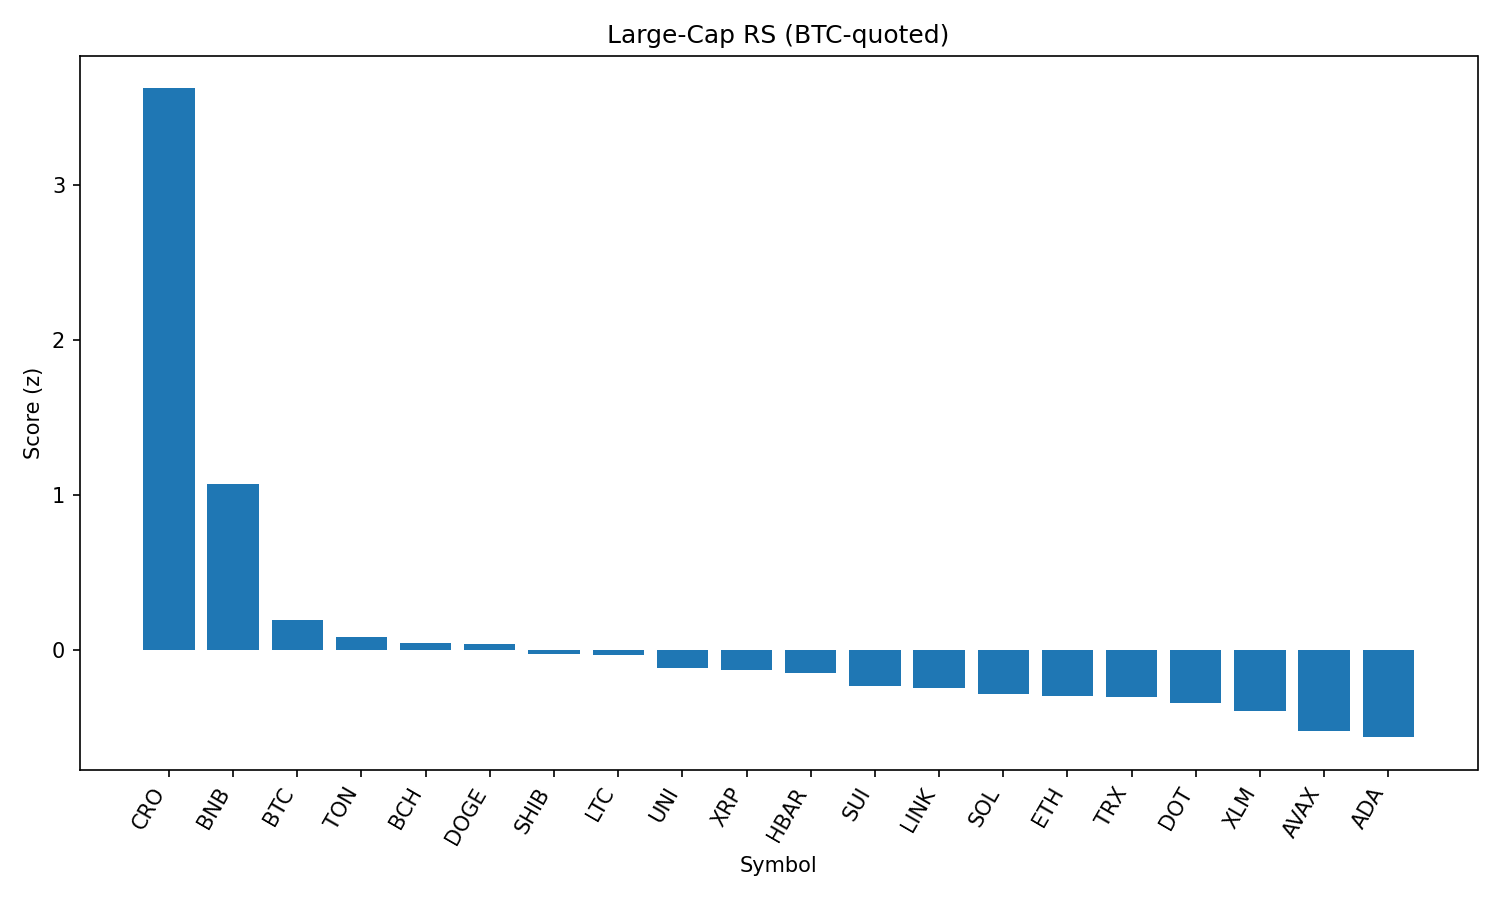

The data file committed next to this chart (first rows):
rank, name, symbol, price_btc, price_usd, pct_1h_btc, pct_24h_btc, pct_7d_btc, market_cap_rank, market_cap_usd, volume_usd, score
1, Cronos, CRO, 2.72e-06, 0.3064, 1.995, 12.44, 117.5, 23, 10288261696, 2338865437, 3.624
2, BNB, BNB, 0.007781, 876, 1.074, 0.917, 4.214, 5, 121924271930, 1769390007, 1.073
3, Bitcoin, BTC, 1.0, 112565, 0.0, 0.0, 0.0, 1, 2241627059822, 38105215496, 0.1964
4, Toncoin, TON, 2.809e-05, 3.16, 0.1541, -1.426, -3.594, 28, 8115758664, 285895254, 0.08913
5, Bitcoin Cash, BCH, 0.004923, 554.2, 0.01875, -1.059, 0.3873, 21, 11039210989, 156954520, 0.0478
6, Dogecoin, DOGE, 1.97e-06, 0.2215, -0.04827, -0.7817, 2.671, 9, 33367710707, 2161475606, 0.04384
7, Shiba Inu, SHIB, 1.11274e-10, 1.253e-05, -0.1284, -0.7282, 1.703, 30, 7381716344, 196880210, -0.02167
8, Litecoin, LTC, 0.0009993, 112.5, -0.01556, -1.485, -1.327, 27, 8575648002, 471874787, -0.03113
9, Uniswap, UNI, 8.806e-05, 9.91, -0.02033, -2.149, -3.272, 35, 5951384953, 350271264, -0.1144
10, XRP, XRP, 2.647e-05, 2.98, -0.1347, -1.946, 2.789, 3, 177251043089, 6739609824, -0.1284
11, Hedera, HBAR, 2.11e-06, 0.2378, -0.1337, -1.902, 1.817, 24, 10082319101, 239051216, -0.1446
12, Sui, SUI, 3.068e-05, 3.45, -0.2954, -1.548, 1.584, 19, 12129129644, 1167436634, -0.2299
13, Chainlink, LINK, 0.0002206, 24.83, -0.6793, 1.269, -0.679, 13, 16839896424, 2702127055, -0.2425
14, Solana, SOL, 0.001868, 210.3, -0.7371, 0.1207, 15.75, 6, 113723554819, 13841066810, -0.279
15, Ethereum, ETH, 0.03993, 4495, -0.2505, -3.328, 6.351, 2, 542506137672, 32408873846, -0.296
16, TRON, TRX, 3.05e-06, 0.3431, -0.2565, -2.278, -2.292, 10, 32465226852, 862610837, -0.2989
17, Polkadot, DOT, 3.489e-05, 3.93, -0.711, 0.3603, 3.681, 34, 5978594478, 369204524, -0.3386
18, Stellar, XLM, 3.37e-06, 0.379, -0.3817, -2.196, -3.497, 20, 11887579870, 256952389, -0.3937
19, Avalanche, AVAX, 0.0002169, 24.41, -0.5059, -3.123, 6.615, 22, 10310745189, 748620767, -0.5203
20, Cardano, ADA, 7.58e-06, 0.8533, -0.6199, -2.268, -0.4923, 11, 31146825066, 1430200182, -0.5603
21, Hyperliquid, HYPE, 0.000416, 46.85, -1.385, -6.987, 14.53, 16, 12687089442, 427912132, -1.532
